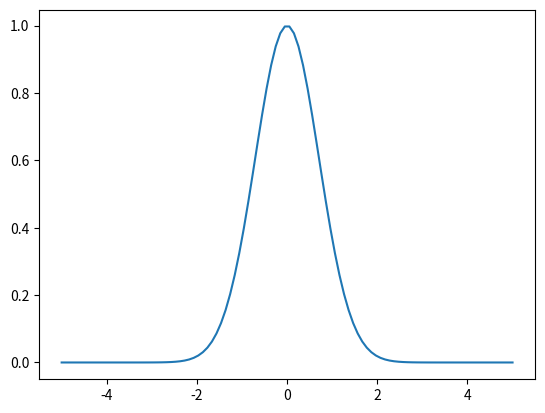
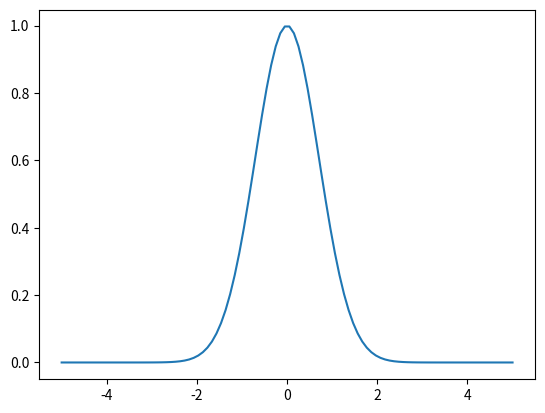
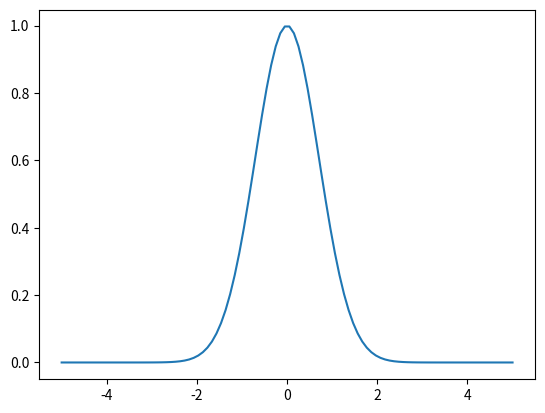
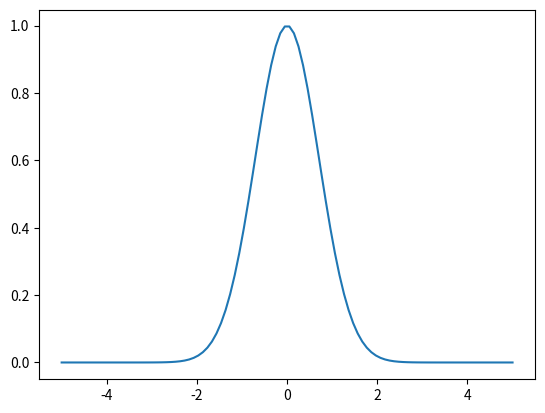
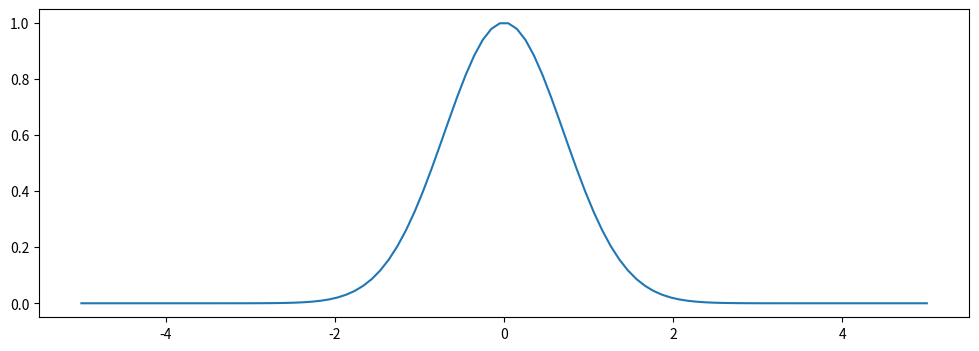
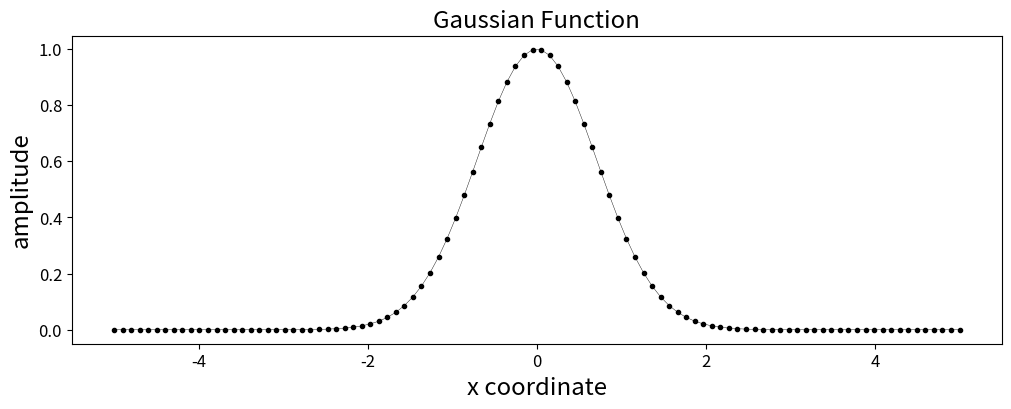
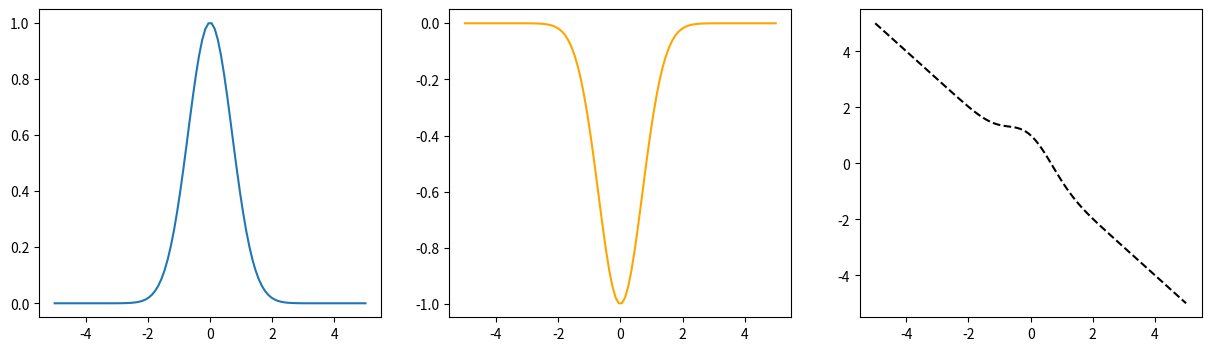
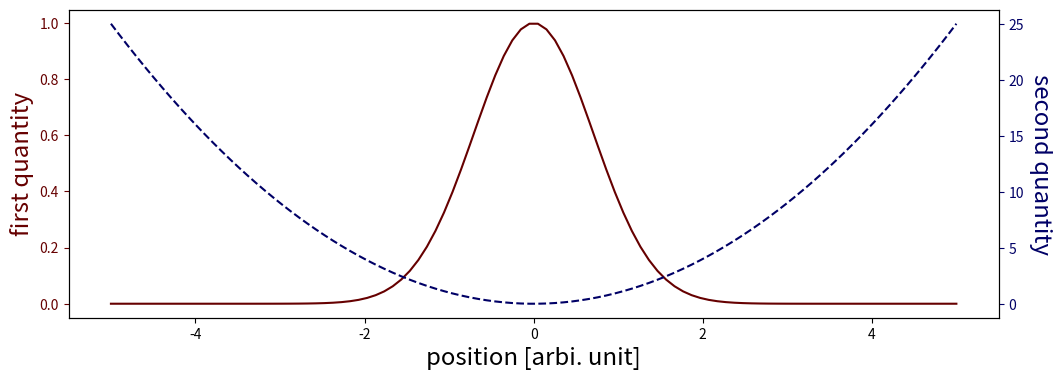

These figures' Python source, in order:
# the plot that you draw will be displayed in this notebook
%matplotlib inline

# 'matplotlib' is a module for plotting or making an animation etc.
import matplotlib.pyplot as plt

# 'numpy' provides various tools for manipulating arrays
import numpy as np

x = np.linspace(-5,5,100)
y = np.exp(- x**2)

plt.plot(x,y)

fig = plt.figure()

ax = fig.gca()

ax.plot(x,y)

# 'plt.figure()' generate a Figure object which will contain one or more Axes object(s)
# .. and this Axes is an object on which your actual plots are drawn
fig = plt.figure()

# At this moment, we can see that there is no Axes object in the 'fig' object.
# .. It can be confirmed by printing 'fig.axes', which is an attribute of the 'fig' object
# .. which contains a list of Axes object(s) it has
fig.axes

# Since there is no Axes object in Figure 'fig',
# .. we cannot see anything when we print 'fig'
fig

# 'fig.gca()' generate an Axes object in which your plots are going to be drawn
# .. the name of the function 'gca()' is an abbreviation of 'get current axes'
ax = fig.gca()

# After calling 'fig.gca()', we can see that the Axes object is generated
# .. by printing the list of axes object the 'fig' object has
fig.axes

# Indeed, for now, we can see this Axes object when we print 'fig' object
fig

# Then, we can plot our data using our Axes object 'ax' by typeing the following:
ax.plot(x,y)

# The plot that has been drawn by 'ax.plot()' can be seen by printing 'fig' object
# .. since the 'ax' is contained in the 'fig' object
fig

fig = plt.figure()  # generate a Figure object

ax = fig.gca()   # generate an Axes object

ax.plot(x,y)   # plot our data by using plot() function of Axes object

fig = plt.figure(figsize=(12,4))  # generate a Figure object with setting the size

ax = fig.gca()

ax.plot(x,y)

fig = plt.figure(figsize=(12,4))

ax = fig.gca()

ax.plot(x,y,'.-', color='black', linewidth=0.3)

ax.set_xlabel('x coordinate', fontsize='xx-large')
ax.set_ylabel('amplitude', fontsize='xx-large')
ax.set_title('Gaussian Function', fontsize='xx-large')

ax.tick_params(axis='both', labelsize='large')

fig, axes = plt.subplots(nrows=1, ncols=3, figsize=(15,4))

axes  # It is an array of Axes objects

axes[0]  # It is a single Axes object, which an element of Axes array

# since axes[0] is just an Axes object, we can use all features of Axes object
axes[0].plot(x,y)

# In order to see the drawn plot on 'axes[0]' object, let's print 'fig' object
# .. then we'll see that a plot was drawn at the first Axes
fig

# In a same manner, we can plot on other Axes objects as well
axes[1].plot(x,-y, color='orange')
axes[2].plot(x,y - x, linestyle='--', color='black')

# Let's see the result by printing 'fig'
fig

fig = plt.figure(figsize=(12,4))

ax = fig.gca()

ax2 = ax.twinx()

# example of controlling two axes separately

ax_color = (0.4, 0, 0)
ax.plot(x,y, color=ax_color)
ax.set_ylabel('first quantity', fontsize='xx-large', color=ax_color)
ax.tick_params(axis='y', color=ax_color, labelcolor=ax_color)

ax.set_xlabel('position [arbi. unit]', fontsize='xx-large')

ax2_color = (0,0,0.4)
ax2.plot(x,x**2, '--', color=ax2_color)
ax2.set_ylabel('second quantity', fontsize='xx-large', color=ax2_color, rotation=270, verticalalignment='bottom')
ax2.tick_params(axis='y', color=ax2_color, labelcolor=ax2_color)

fig